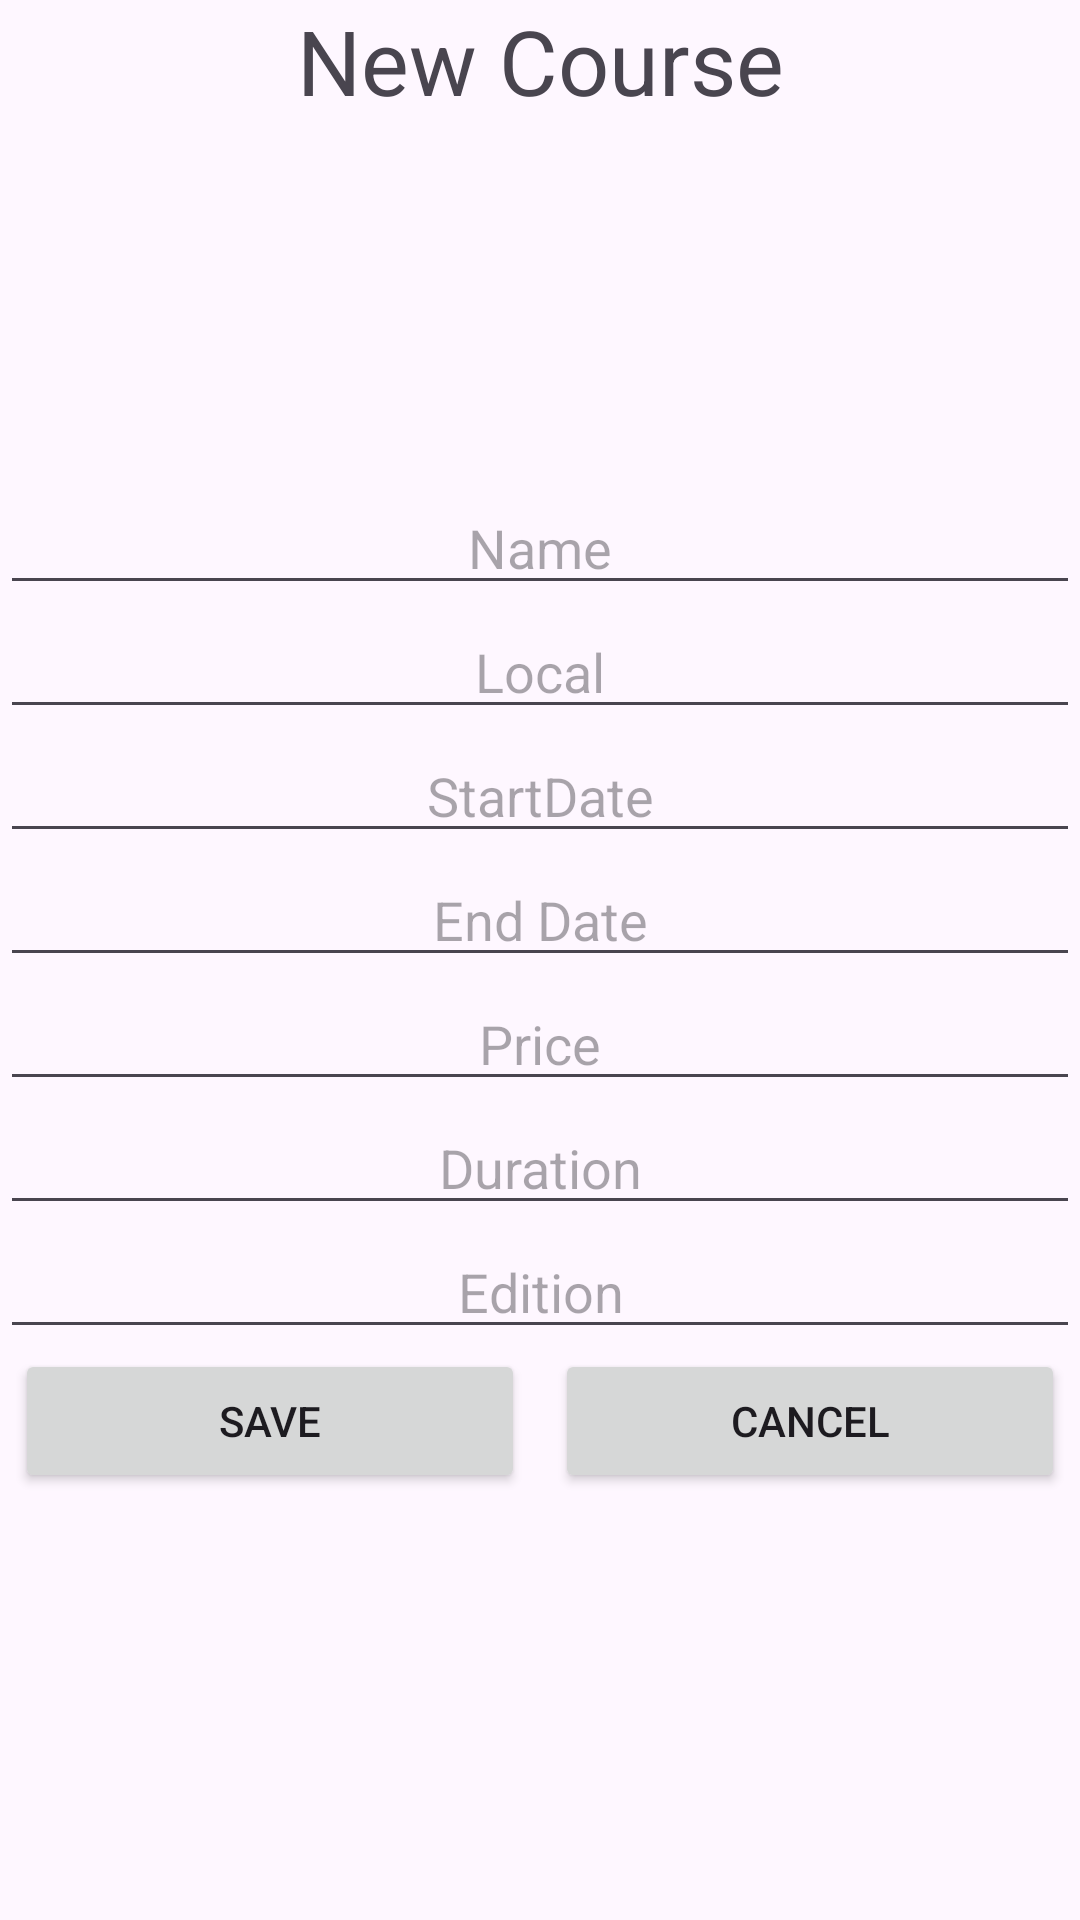

Reconstruct the res/layout file that produces this screen, plus the resources it refers to.
<!-- AndroidManifest.xml: application theme Theme.CursosCESAE -->
<!-- res/layout/activity_new_course.xml -->
<?xml version="1.0" encoding="utf-8"?>
<LinearLayout xmlns:android="http://schemas.android.com/apk/res/android"
    xmlns:app="http://schemas.android.com/apk/res-auto"
    xmlns:tools="http://schemas.android.com/tools"
    android:layout_width="match_parent"
    android:layout_height="match_parent"
    android:orientation="vertical"
    tools:context=".ui.NewCourseActivity">

    <TextView
        android:layout_width="match_parent"
        android:layout_height="wrap_content"
        android:gravity="center"
        android:text="@string/new_course"
        android:textSize="30sp"/>

    <ImageView
        android:layout_width="match_parent"
        android:layout_height="100dp"
        android:src="@drawable/elearning"
        android:layout_marginVertical="10dp"
        android:id="@+id/imageCourse"/>


    <EditText
        android:id="@+id/editName"
        android:layout_width="match_parent"
        android:layout_height="wrap_content"
        android:gravity="center"
        android:hint="@string/name" />


    <EditText
        android:id="@+id/editLocal"
        android:layout_width="match_parent"
        android:layout_height="wrap_content"
        android:gravity="center"
        android:hint="@string/local" />

    <EditText
        android:id="@+id/editStartDate"
        android:layout_width="match_parent"
        android:layout_height="wrap_content"
        android:gravity="center"
        android:hint="@string/startdate" />

    <EditText
        android:id="@+id/editEndDate"
        android:layout_width="match_parent"
        android:layout_height="wrap_content"
        android:gravity="center"
        android:hint="@string/end_date" />

    <EditText
        android:id="@+id/editPrice"
        android:layout_width="match_parent"
        android:layout_height="wrap_content"
        android:gravity="center"
        android:hint="@string/price" />

    <EditText
        android:id="@+id/editDuration"
        android:layout_width="match_parent"
        android:layout_height="wrap_content"
        android:gravity="center"
        android:hint="@string/duration" />

    <EditText
        android:id="@+id/editEdition"
        android:layout_width="match_parent"
        android:layout_height="wrap_content"
        android:gravity="center"
        android:hint="@string/edition" />

    <LinearLayout
        android:layout_width="match_parent"
        android:layout_height="wrap_content"
        android:orientation="horizontal">
        
        <Button
            android:layout_width="0dp"
            android:layout_height="wrap_content"
            android:layout_weight="1"
            android:id="@+id/btnSave"
            android:text="@string/save"
            android:layout_marginHorizontal="5dp"/>

        <Button
            android:layout_width="0dp"
            android:layout_height="wrap_content"
            android:layout_weight="1"
            android:id="@+id/btnCancel"
            android:text="@string/cancel"
            android:layout_marginHorizontal="5dp"/>

    </LinearLayout>

</LinearLayout>
<!-- resources referenced by this layout -->
<resources>
  <string name="cancel">Cancel</string>
  <string name="duration">Duration</string>
  <string name="edition">Edition</string>
  <string name="end_date">End Date</string>
  <string name="local">Local</string>
  <string name="name">Name</string>
  <string name="new_course">New Course</string>
  <string name="price">Price</string>
  <string name="save">Save</string>
  <string name="startdate">StartDate</string>
  <style name="Theme.CursosCESAE" parent="Base.Theme.CursosCESAE" />
  <style name="Base.Theme.CursosCESAE" parent="Theme.Material3.DayNight.NoActionBar">
          
          
      </style>
</resources>
